Run: headless pygame with SDL's dummy video driver; simulated clock (each Clock.tick advances the game by its frame time, no real sleeping); random seed 0; keys injected as events and as key.get_pressed() state; no mouse input.
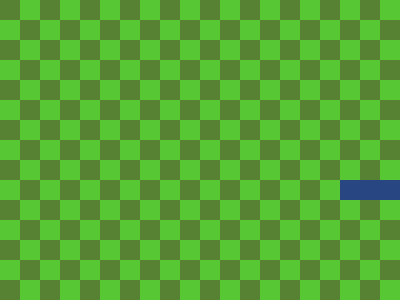
Frame 1 of 1 · flips 1–60 · no input (game ended)

The pygame program that drew these frames:

import pygame as pg

pg.init()

framerate = 5

#Background parameters
bg_color = (87, 130, 52)
brighter_col = (87, 200, 52)
snake_col = (40, 70, 130)
sc_height = 300                          
sc_width = 400

#Checkers parameters
nbr_hor_squares = 20
nbr_ver_squares = 15
sq_width = sc_width/nbr_hor_squares
sq_height = sc_height/nbr_ver_squares
X = [i*sq_width for i in range(nbr_hor_squares)]
Y = [i*sq_height for i in range(nbr_ver_squares)]

#Snake intialization
'''
Le serpent est stocké dans une liste contenant les coordonées et directions de chaque carré 
le composant afin de pouvoir aumgenter la taille du serpent par la queue lorsqu'il mange un fruit
'''
snake = [[[7, 9], 'right'], [[6, 9], 'right'], [[5, 9], 'right']]                        # snake = [head, ..., tail]

screen = pg.display.set_mode((sc_width, sc_height))
clock = pg.time.Clock()
flag = True

def snake_step(snake):

    for i in snake:
        if i[1] == 'right':
            i[0][0] += 1
        elif i[1] == 'left':
            i[0][0] -= 1
        elif i[1] == 'up':
            i[0][1] -= 1
        else:
            i[0][1] += 1

def snake_dir_propagation(snake):

    for i in range(len(snake)-1, 0, -1):
        snake[i][1] = snake[i-1][1]


while flag:

    screen.fill(bg_color)                                           # draw background

    for i in range(nbr_hor_squares):                                # draw checkers
        for j in range(nbr_ver_squares):    
            if (i+j)%2 == 1:       
                rect = pg.Rect(X[i], Y[j], sq_width, sq_height)
                pg.draw.rect(screen, brighter_col, rect)

    for p in snake:                                                 # draw snake 
        rect = pg.Rect(X[p[0][0]], Y[p[0][1]], sq_width, sq_height)
        pg.draw.rect(screen, snake_col, rect)

    for event in pg.event.get():

        if event.type == pg.KEYDOWN:
            if event.key == pg.K_q:                                 #quit game window
                flag = False
            if event.key == pg.K_UP:                                #direction input
                snake[0][1] = 'up'
            if event.key == pg.K_DOWN:
                snake[0][1] = 'down'
            if event.key == pg.K_RIGHT:
                snake[0][1] = 'right'
            if event.key == pg.K_LEFT:
                snake[0][1] = 'left'

    head = snake[0]
    if head[0][0] == 0 and head[1] == 'left':                      #Exit if the snake goes into the border
        flag = False
    if head[0][0] == nbr_hor_squares-1 and head[1] == 'right':
        flag = False
    if head[0][1] == 0 and head[1] == 'up':
        flag = False
    if head[0][1] == nbr_ver_squares-1 and head[1] == 'down':
        flag = False

    snake_step(snake)
    snake_dir_propagation(snake)

    pg.display.update()
    clock.tick(framerate)

pg.quit()
